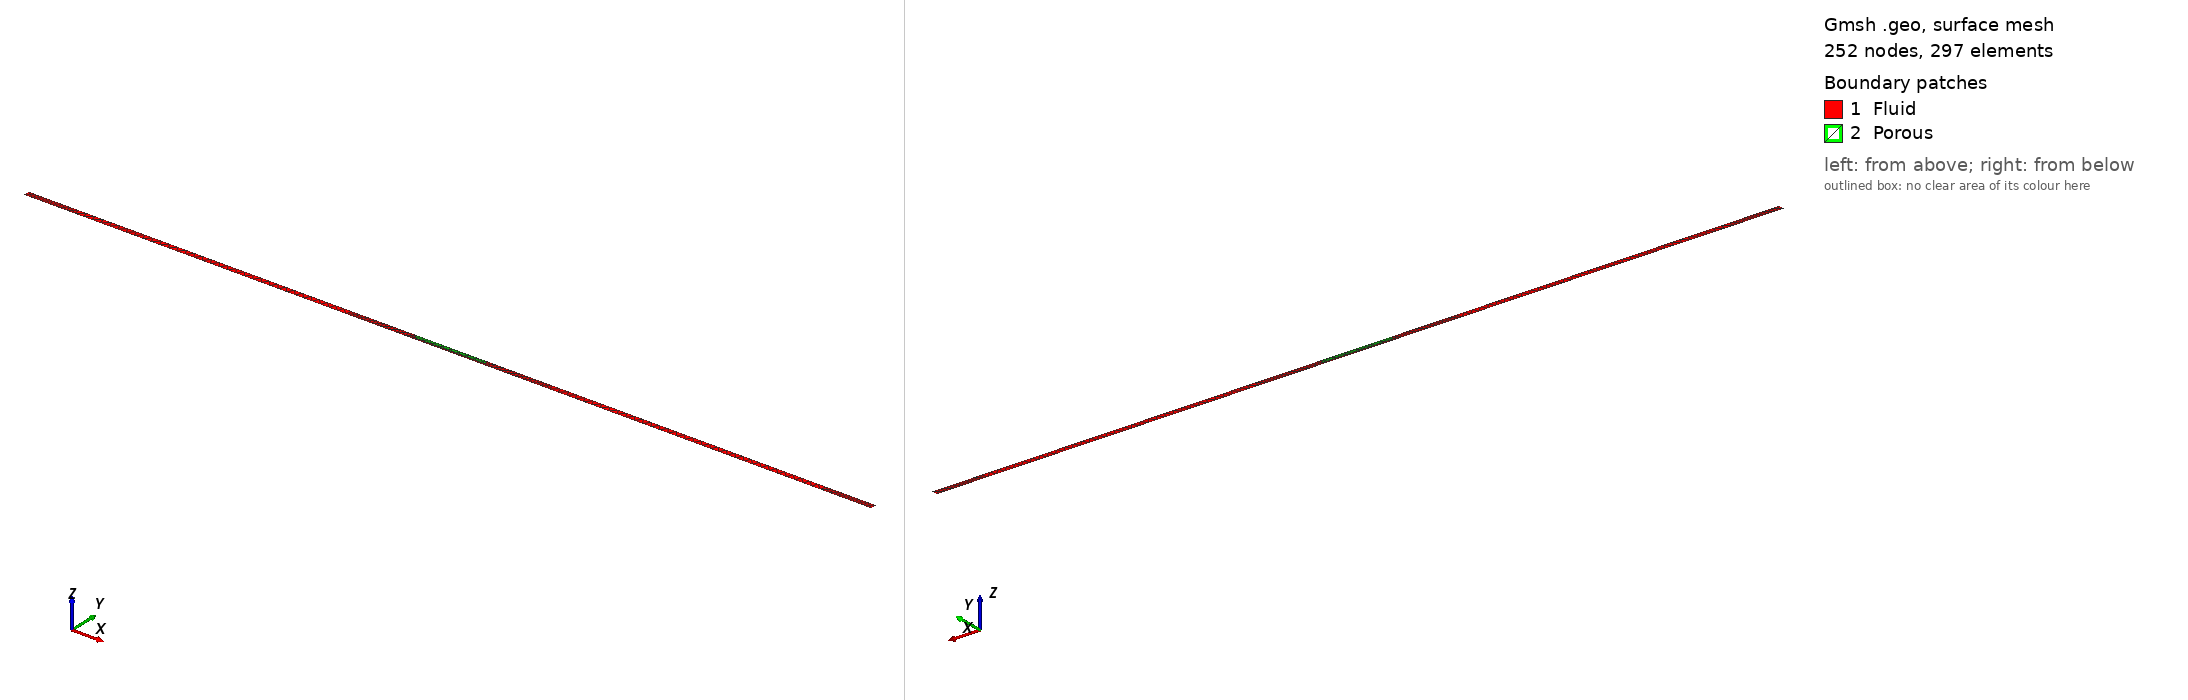

Gmsh geometry script, surface-meshed: 252 nodes, 297 surface elements. Boundary patches (legend numbers): 1 Fluid, 2 Porous. Left view from above one corner, right view from below the opposite corner. Legend entries are the model's physical surfaces. The drawing asked Gmsh for element sizes between 1% and 20% of the model's largest extent; the script's own settings can give other sizes.

=== case2_validation_khab.geo (drawn) ===
SetFactory("OpenCASCADE");
Mesh.MshFileVersion = 2.2;

// --------------------
// Parameters
// --------------------
Lb = 12.5;
Ld = 50.0;
Lf = 50.0;
L  = 2*Ld + Lf;
H  = 1.1;
dp = 0.75;

lc = 0.20;

xdin  = Ld;
xdout = Ld + Lf;

xL = Ld + (Lf - Lb)/2;
xR = xL + Lb;

// --------------------
// Points
// --------------------
Point(1) = {0,   0, 0, lc};
Point(2) = {L,   0, 0, lc};
Point(3) = {L,   H, 0, lc};
Point(4) = {0,   H, 0, lc};

Point(9)  = {xdin,  H, 0, lc};
Point(10) = {xdout, H, 0, lc};

Point(5) = {xL,  H,    0, lc};
Point(6) = {xR,  H,    0, lc};

Point(7) = {xL,  H-dp, 0, lc};
Point(8) = {xR,  H-dp, 0, lc};

// --------------------
// Boundary curves
// --------------------
Line(1) = {1,2};
Line(2) = {2,3};
Line(3) = {4,1};

Line(4)  = {4,  9};
Line(10) = {9,  5};
Line(5)  = {6, 10};
Line(11) = {10, 3};

Line(12) = {5,6};

Line(7)  = {5,7};
Line(8)  = {7,8};
Line(9)  = {8,6};

// --------------------
// Surfaces
// --------------------
Curve Loop(10) = {1, 2, -11, -5, -9, -8, -7, -10, -4, 3};
Plane Surface(11) = {10};

Curve Loop(20) = {-12, 7, 8, 9};
Plane Surface(21) = {20};

// --------------------
// Physical groups
// --------------------
Physical Curve("Bottom")      = {1};
Physical Curve("Outlet")      = {2};
Physical Curve("Inlet")       = {3};
Physical Curve("FreeSurface") = {4, 10, 5, 11};
Physical Curve("Structure")   = {12};

Physical Surface("Fluid")     = {11};
Physical Surface("Porous")    = {21};

Physical Point("BottomLeft")       = {1};
Physical Point("FreeSurfaceLeft")  = {4};
Physical Point("FreeSurfaceRight") = {3};
Physical Point("DampingInlet")     = {9};
Physical Point("DampingOutlet")    = {10};
Physical Point("BeamLeft")         = {5};
Physical Point("BeamRight")        = {6};
